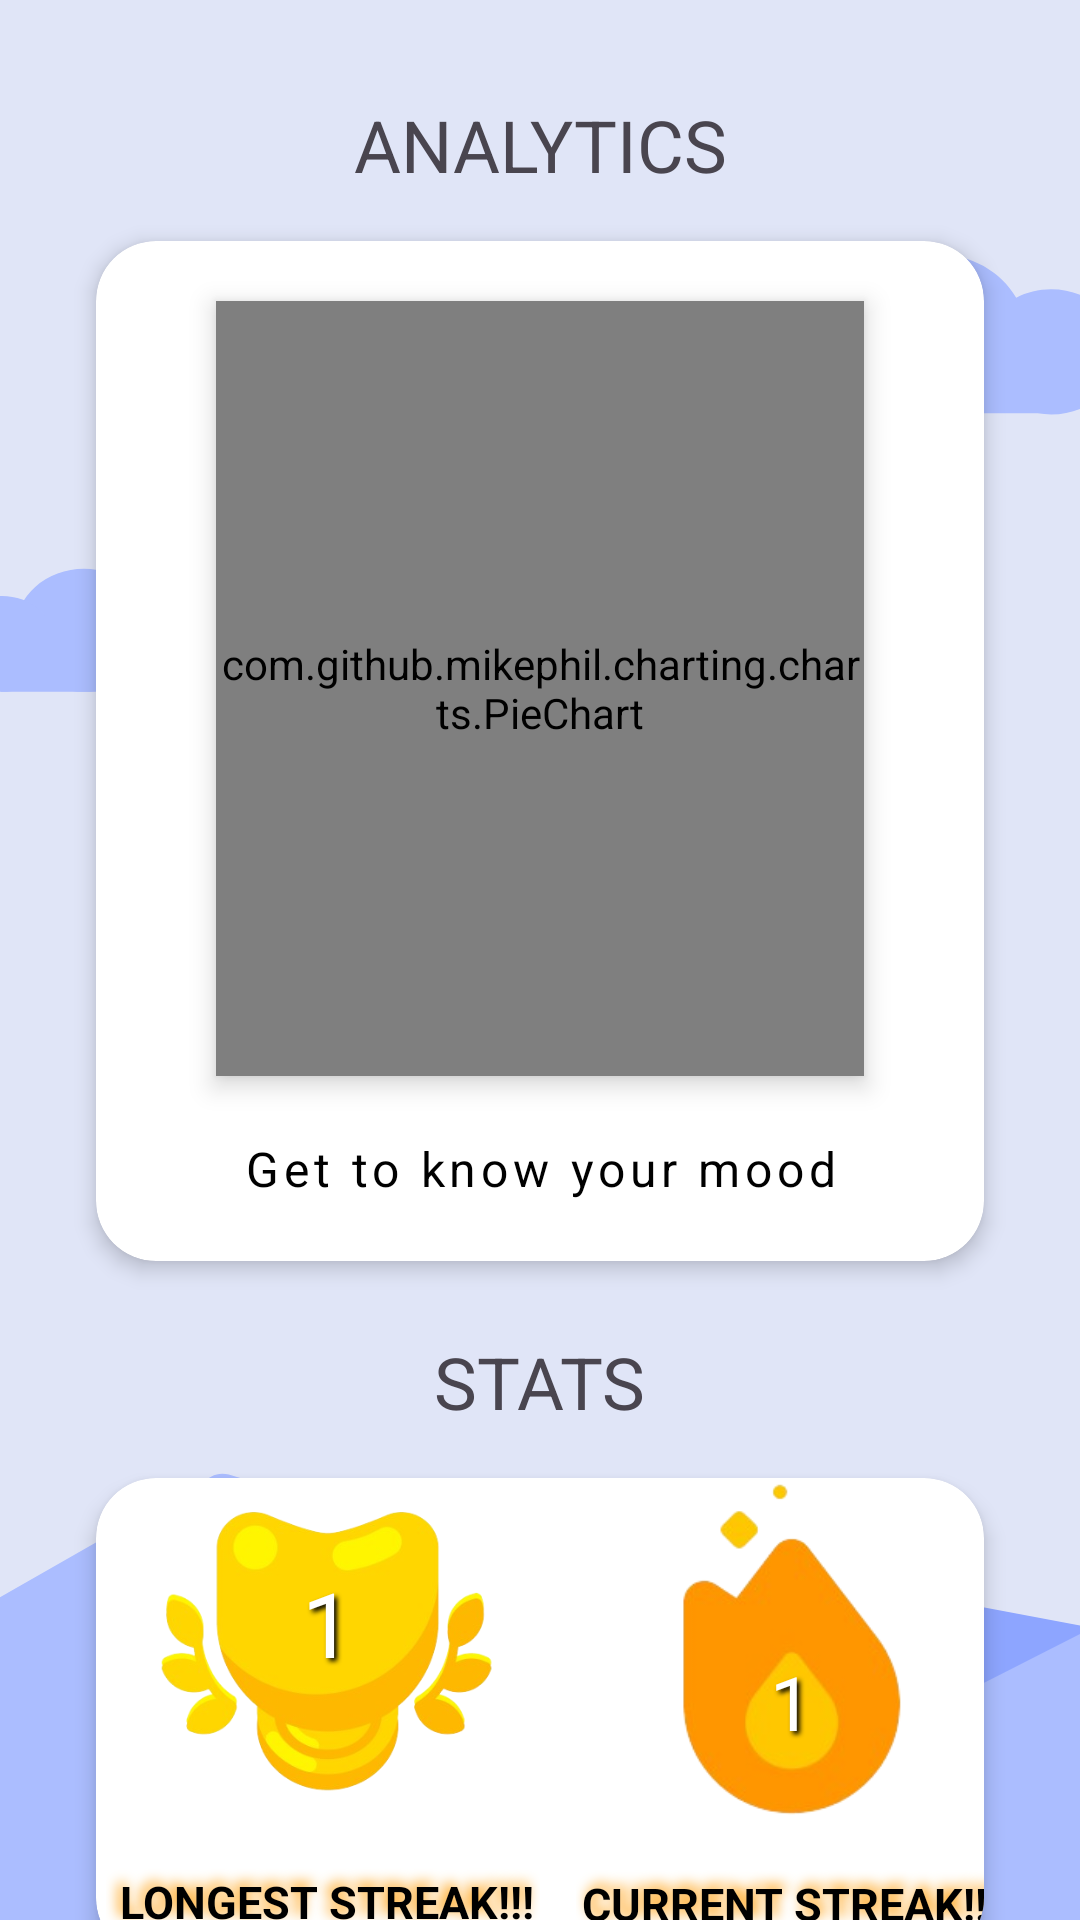

Here is an Android app screen rendered from its layout file. Give the layout XML and the strings, colors and styles it references.
<!-- AndroidManifest.xml: application theme Theme.Moodly -->
<!-- res/layout/fragment_analytics.xml -->
<?xml version="1.0" encoding="utf-8"?>
<FrameLayout xmlns:android="http://schemas.android.com/apk/res/android"
    xmlns:app="http://schemas.android.com/apk/res-auto"
    xmlns:tools="http://schemas.android.com/tools"
    android:layout_width="match_parent"
    android:layout_height="match_parent"
    android:background="@color/light_blue"
    tools:context=".Analytics">

    <androidx.constraintlayout.widget.ConstraintLayout
        android:layout_width="match_parent"
        android:layout_height="match_parent"
        android:background="@drawable/app_bg"
        android:paddingTop="32dp">

        <TextView
            android:id="@+id/labelAnalytics"
            android:layout_width="wrap_content"
            android:layout_height="wrap_content"
            android:text="ANALYTICS"
            android:textSize="24sp"

            app:layout_constraintBottom_toBottomOf="parent"
            app:layout_constraintEnd_toEndOf="parent"
            app:layout_constraintStart_toStartOf="parent"
            app:layout_constraintTop_toTopOf="parent"
            app:layout_constraintVertical_bias="0" />

        <androidx.cardview.widget.CardView
            android:id="@+id/cardAnalytics"
            android:layout_width="0dp"
            android:layout_height="340dp"
            android:layout_marginStart="32dp"
            android:layout_marginTop="16dp"
            android:layout_marginEnd="32dp"
            app:cardCornerRadius="20dp"
            app:cardElevation="4dp"
            app:layout_constraintBottom_toBottomOf="parent"
            app:layout_constraintEnd_toEndOf="parent"
            app:layout_constraintHorizontal_bias="0.0"
            app:layout_constraintStart_toStartOf="parent"
            app:layout_constraintTop_toBottomOf="@+id/labelAnalytics"
            app:layout_constraintVertical_bias="0.0" >

            <LinearLayout
                android:layout_width="match_parent"
                android:layout_height="match_parent"
                android:orientation="vertical">

                <com.github.mikephil.charting.charts.PieChart
                    android:id="@+id/pieChart"
                    android:layout_width="match_parent"
                    android:layout_height="0dp"
                    android:layout_weight="1"
                    android:layout_marginHorizontal="40dp"
                    android:layout_marginTop="20dp"
                    android:layout_marginBottom="20dp"
                    android:elevation="5dp">

                </com.github.mikephil.charting.charts.PieChart>

                <TextView
                    android:id="@+id/textView"
                    android:layout_width="match_parent"
                    android:layout_height="wrap_content"
                    android:text="Get to know your mood"
                    android:textAlignment="center"
                    android:layout_marginBottom="20dp"
                    android:textSize="16sp"
                    android:textColor="@color/black"
                    android:letterSpacing="0.1"/>
            </LinearLayout>

        </androidx.cardview.widget.CardView>

        <TextView
            android:id="@+id/labelStats"
            android:layout_width="wrap_content"
            android:layout_height="wrap_content"
            android:layout_marginTop="24dp"
            android:text="STATS"
            android:textSize="24sp"
            app:layout_constraintBottom_toBottomOf="parent"
            app:layout_constraintEnd_toEndOf="parent"
            app:layout_constraintStart_toStartOf="parent"
            app:layout_constraintTop_toBottomOf="@+id/cardAnalytics"
            app:layout_constraintVertical_bias="0.0" />

        <androidx.cardview.widget.CardView
            android:id="@+id/cardStats"
            android:layout_width="0dp"
            android:layout_height="160dp"
            android:layout_marginStart="32dp"
            android:layout_marginTop="16dp"
            android:layout_marginEnd="32dp"
            app:cardCornerRadius="20dp"
            app:cardElevation="4dp"
            app:layout_constraintBottom_toBottomOf="parent"
            app:layout_constraintEnd_toEndOf="parent"
            app:layout_constraintHorizontal_bias="1.0"
            app:layout_constraintStart_toStartOf="parent"
            app:layout_constraintTop_toBottomOf="@+id/labelStats"
            app:layout_constraintVertical_bias="0.0" >

            <LinearLayout
                android:layout_width="match_parent"
                android:layout_height="match_parent"
                android:orientation="horizontal">

                <Space
                    android:layout_width="wrap_content"
                    android:layout_height="wrap_content"
                    android:layout_weight="1" />

                <androidx.constraintlayout.widget.ConstraintLayout
                    android:id="@+id/constraintLayout4"
                    android:layout_width="wrap_content"
                    android:layout_height="wrap_content"
                    android:visibility="visible"
                    tools:visibility="visible">

                    <ImageView
                        android:id="@+id/LongestStreak"
                        android:layout_width="124dp"
                        android:layout_height="116dp"
                        android:layout_marginBottom="7dp"
                        android:src="@drawable/trophylongest"
                        app:layout_constraintBottom_toTopOf="@+id/TextLongestStreak"
                        app:layout_constraintEnd_toEndOf="parent"
                        app:layout_constraintStart_toStartOf="parent"
                        app:layout_constraintTop_toTopOf="parent" />

                    <TextView
                        android:id="@+id/LongestStreakNumber"
                        android:layout_width="wrap_content"
                        android:layout_height="wrap_content"
                        android:elevation="10dp"
                        android:padding="8dp"
                        android:shadowColor="@color/black"
                        android:shadowDx="3"
                        android:shadowDy="3"
                        android:shadowRadius="4"
                        android:text="1"
                        android:textAlignment="center"
                        android:textColor="#FFFFFF"
                        android:textSize="30dp"
                        android:layout_marginBottom="20dp"
                        app:layout_constraintBottom_toBottomOf="@+id/LongestStreak"
                        app:layout_constraintEnd_toEndOf="parent"
                        app:layout_constraintStart_toStartOf="parent"
                        app:layout_constraintTop_toTopOf="@+id/LongestStreak" />

                    <TextView
                        android:id="@+id/TextLongestStreak"
                        android:layout_width="wrap_content"
                        android:layout_height="wrap_content"
                        android:padding="8dp"
                        android:shadowColor="@color/text_shadow"
                        android:shadowDx="-4"
                        android:shadowDy="-4"
                        android:shadowRadius="10"
                        android:text="LONGEST STREAK!!!"
                        android:textColor="#000000"
                        android:textSize="15dp"
                        android:textStyle="bold"
                        app:layout_constraintLeft_toLeftOf="parent"
                        app:layout_constraintBottom_toBottomOf="parent"
                        tools:layout_editor_absoluteX="10dp" />
                </androidx.constraintlayout.widget.ConstraintLayout>

                <Space
                    android:layout_width="wrap_content"
                    android:layout_height="wrap_content"
                    android:layout_weight="1" />

                <androidx.constraintlayout.widget.ConstraintLayout
                    android:id="@+id/constraintLayout3"
                    android:layout_width="wrap_content"
                    android:layout_height="wrap_content">

                    <ImageView
                        android:id="@+id/LoginStreakImg"
                        android:layout_width="146dp"
                        android:layout_height="176dp"
                        android:layout_marginBottom="10dp"
                        android:src="@drawable/login_streak"
                        app:layout_constraintBottom_toTopOf="@+id/TextLoginStreak"
                        app:layout_constraintEnd_toEndOf="parent"
                        app:layout_constraintStart_toStartOf="parent"
                        app:layout_constraintTop_toTopOf="parent" />

                    <TextView
                        android:id="@+id/LoginStreakNumber"
                        android:layout_width="wrap_content"
                        android:layout_height="wrap_content"
                        android:elevation="10dp"
                        android:padding="8dp"
                        android:shadowColor="@color/black"
                        android:shadowDx="3"
                        android:shadowDy="3"
                        android:shadowRadius="4"
                        android:text="1"
                        android:textAlignment="center"
                        android:textColor="#FFFFFF"
                        android:textSize="25dp"
                        android:layout_marginTop="35dp"
                        app:layout_constraintBottom_toBottomOf="@+id/LoginStreakImg"
                        app:layout_constraintEnd_toEndOf="@+id/LoginStreakImg"
                        app:layout_constraintStart_toStartOf="@+id/LoginStreakImg"
                        app:layout_constraintTop_toTopOf="@+id/LoginStreakImg" />

                    <TextView
                        android:id="@+id/TextLoginStreak"
                        android:layout_width="wrap_content"
                        android:layout_height="wrap_content"
                        android:padding="8dp"
                        android:shadowColor="@color/text_shadow"
                        android:shadowDx="4"
                        android:shadowDy="-4"
                        android:shadowRadius="10"
                        android:text="CURRENT STREAK!!!"
                        android:textColor="#000000"
                        android:textSize="15dp"
                        android:textStyle="bold"
                        app:layout_constraintBottom_toBottomOf="parent"
                        app:layout_constraintEnd_toEndOf="parent"
                        app:layout_constraintStart_toStartOf="parent" />
                </androidx.constraintlayout.widget.ConstraintLayout>

                <Space
                    android:layout_width="wrap_content"
                    android:layout_height="wrap_content"
                    android:layout_weight="1" />
            </LinearLayout>


        </androidx.cardview.widget.CardView>

    </androidx.constraintlayout.widget.ConstraintLayout>
</FrameLayout>
<!-- resources referenced by this layout -->
<resources>
  <color name="black">#FF000000</color>
  <color name="light_blue">#E0E5F7</color>
  <color name="text_shadow">#ff9a00</color>
  <!-- drawable app_bg: vector/xml drawable (drawable, 2797 chars, omitted) -->
  <!-- drawable login_streak: png bitmap (drawable, 22293 bytes) -->
  <!-- drawable trophylongest: png bitmap (drawable, 76559 bytes) -->
  <style name="Theme.Moodly" parent="Base.Theme.Moodly" />
  <style name="Base.Theme.Moodly" parent="Theme.Material3.Light.NoActionBar">
          
          
      </style>
</resources>
